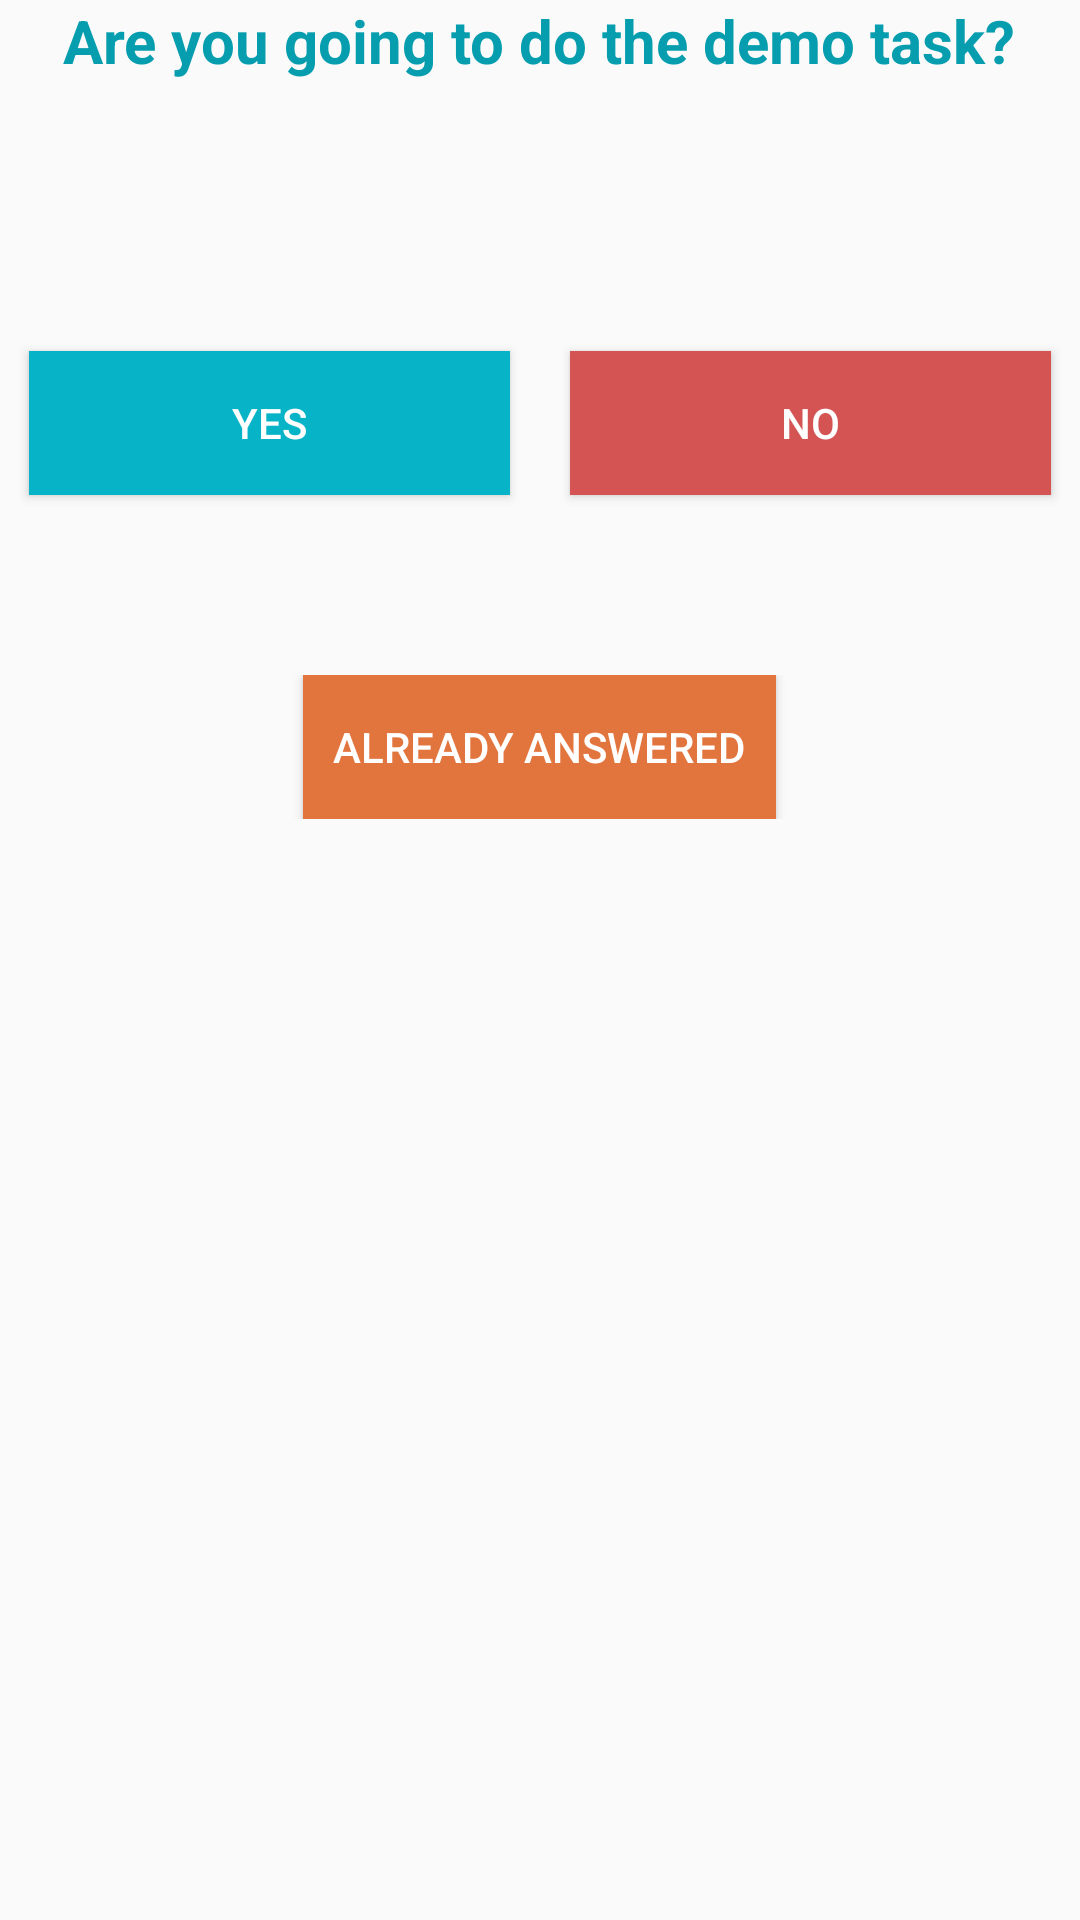

Layout XML and referenced resources for this Android screen:
<!-- AndroidManifest.xml: application theme AppTheme -->
<!-- res/layout/activity_task.xml -->
<?xml version="1.0" encoding="utf-8"?>
<RelativeLayout xmlns:android="http://schemas.android.com/apk/res/android"
    xmlns:tools="http://schemas.android.com/tools"
    android:id="@+id/activity_task"
    android:layout_width="match_parent"
    android:layout_height="match_parent"
    android:paddingBottom="@dimen/activity_vertical_margin"
    android:paddingLeft="@dimen/activity_horizontal_margin"
    android:paddingRight="@dimen/activity_horizontal_margin"
    android:paddingTop="@dimen/activity_vertical_margin"
    tools:context="us.example.digitalidbadge.digitalidbadge.TaskActivity">



    <LinearLayout
        android:layout_width="match_parent"
        android:layout_height="wrap_content"
        android:orientation="vertical">

        <LinearLayout
            android:layout_width="match_parent"
            android:layout_height="wrap_content"
            android:orientation="vertical"
            android:gravity="center">

            <TextView
                android:text="Are you going to do the demo task?"
                android:gravity="center"
                android:layout_width="wrap_content"
                android:layout_height="wrap_content"
                android:layout_alignParentTop="true"
                android:layout_centerHorizontal="true"
                android:id="@+id/tvTaskText"
                android:textStyle="bold"
                android:textSize="20sp"
                android:textColor="@color/colorAccent"/>

        </LinearLayout>

        <LinearLayout
            android:orientation="horizontal"
            android:layout_width="match_parent"
            android:layout_height="wrap_content"
            android:layout_alignParentLeft="true"
            android:layout_alignParentStart="true"
            android:layout_marginTop="80dp">

            <Button
                android:text="Yes"
                android:layout_width="wrap_content"
                android:layout_height="wrap_content"
                android:id="@+id/btnYes"
                android:layout_weight="2"
                android:layout_margin="10dp"
                android:textColor="#ffffff"
                android:background="@color/colorPrimary"/>
            <Button
                android:text="No"
                android:layout_width="wrap_content"
                android:layout_height="wrap_content"
                android:id="@+id/btnNo"
                android:layout_weight="2"
                android:textColor="#ffffff"
                android:layout_margin="10dp"
                android:background="#d45454"/>
        </LinearLayout>


        <LinearLayout
            android:orientation="horizontal"
            android:layout_width="match_parent"
            android:layout_height="wrap_content"
            android:layout_alignParentLeft="true"
            android:layout_alignParentStart="true"
            android:gravity="center"
            android:layout_marginTop="50dp">


            <Button
                android:text="Already answered"
                android:layout_width="wrap_content"
                android:layout_height="wrap_content"
                android:id="@+id/btnAlreadyAnswered"
                android:layout_weight="0"
                android:textColor="#ffffff"
                android:padding="10dp"
                android:background="#e2743d"/>
        </LinearLayout>


    </LinearLayout>



</RelativeLayout>
<!-- resources referenced by this layout -->
<resources>
  <color name="colorAccent">#069dae</color>
  <color name="colorPrimary">#07b4c7</color>
  <style name="AppTheme" parent="Theme.AppCompat.Light.DarkActionBar">
          
          <item name="colorPrimary">@color/colorPrimary</item>
          <item name="colorPrimaryDark">@color/colorPrimaryDark</item>
          <item name="colorAccent">@color/colorAccent</item>
      </style>
  <color name="colorPrimaryDark">#069dae</color>
</resources>
